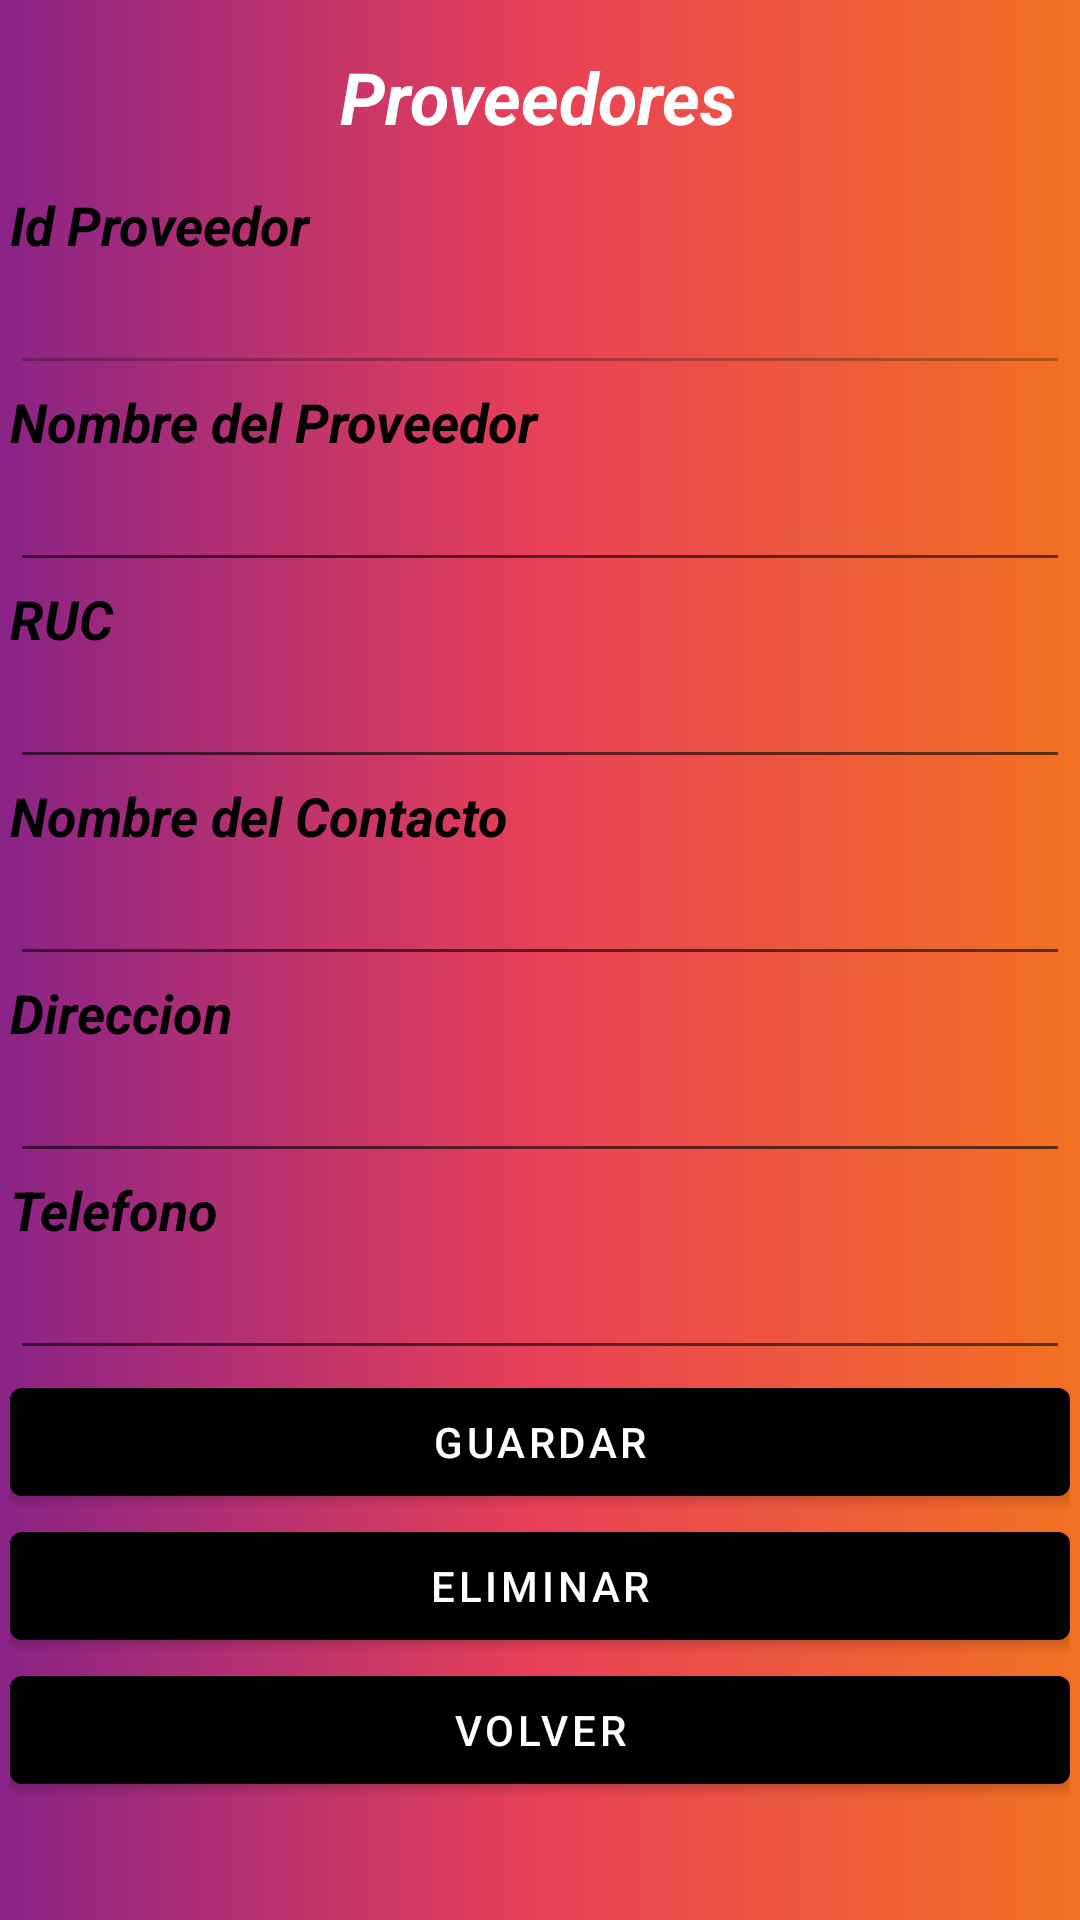

The Android layout XML behind this screen, and the referenced resources:
<!-- AndroidManifest.xml: application theme Theme.NovoMarket -->
<!-- res/layout/activity_proveedor_ed.xml -->
<?xml version="1.0" encoding="utf-8"?>
<androidx.constraintlayout.widget.ConstraintLayout xmlns:android="http://schemas.android.com/apk/res/android"
    xmlns:app="http://schemas.android.com/apk/res-auto"
    xmlns:tools="http://schemas.android.com/tools"
    android:layout_width="match_parent"
    android:layout_height="match_parent"
    android:background="@drawable/fondo_degradado"
    tools:context=".ProveedorEdActivity">

    <TextView
        android:id="@+id/txtTitProveedor"
        android:layout_width="wrap_content"
        android:layout_height="wrap_content"
        android:layout_marginTop="16dp"
        android:text="@string/ValProv"
        android:textColor="@color/white"
        android:textSize="24sp"
        android:textStyle="bold|italic"
        app:layout_constraintEnd_toEndOf="parent"
        app:layout_constraintHorizontal_bias="0.498"
        app:layout_constraintStart_toStartOf="parent"
        app:layout_constraintTop_toTopOf="parent" />

    <LinearLayout
        android:layout_width="match_parent"
        android:layout_height="wrap_content"
        android:layout_marginBottom="36dp"
        android:orientation="vertical"
        android:padding="10px"
        app:layout_constraintBottom_toBottomOf="parent"
        app:layout_constraintEnd_toEndOf="parent"
        app:layout_constraintHorizontal_bias="0.476"
        app:layout_constraintStart_toStartOf="parent">

        <TextView
            android:id="@+id/IdProve"
            android:layout_width="match_parent"
            android:layout_height="wrap_content"
            android:text="@string/validProveedor"
            android:textColor="@color/black"
            android:textSize="18sp"
            android:textStyle="bold|italic" />

        <EditText
            android:id="@+id/txtIdProve"
            android:layout_width="match_parent"
            android:layout_height="wrap_content"
            android:enabled="false" />

        <TextView
            android:id="@+id/Nomprove"
            android:layout_width="match_parent"
            android:layout_height="wrap_content"
            android:text="@string/validNomprove"
            android:textColor="@color/black"
            android:textSize="18sp"
            android:textStyle="bold|italic" />

        <EditText
            android:id="@+id/txtNomprove"
            android:layout_width="match_parent"
            android:layout_height="wrap_content"
            android:enabled="true" />

        <TextView
            android:id="@+id/Ruc"
            android:layout_width="match_parent"
            android:layout_height="wrap_content"
            android:text="@string/validRuc"
            android:textColor="@color/black"
            android:textSize="18sp"
            android:textStyle="bold|italic" />


        <EditText
            android:id="@+id/txtRuc"
            android:layout_width="match_parent"
            android:layout_height="wrap_content"
            android:enabled="true"
            android:inputType="number" />

        <TextView
            android:id="@+id/Nomcontacto"
            android:layout_width="match_parent"
            android:layout_height="wrap_content"
            android:text="@string/validNomcontacto"
            android:textColor="@color/black"
            android:textSize="18sp"
            android:textStyle="bold|italic" />

        <EditText
            android:id="@+id/txtNomcontacto"
            android:layout_width="match_parent"
            android:layout_height="wrap_content"
            android:enabled="true" />

        <TextView
            android:id="@+id/Direccion"
            android:layout_width="match_parent"
            android:layout_height="wrap_content"
            android:text="@string/validDireccion"
            android:textColor="@color/black"
            android:textSize="18sp"
            android:textStyle="bold|italic" />


        <EditText
            android:id="@+id/txtDireccion"
            android:layout_width="match_parent"
            android:layout_height="wrap_content"
            android:enabled="true" />

        <TextView
            android:id="@+id/Telefono"
            android:layout_width="match_parent"
            android:layout_height="wrap_content"
            android:text="@string/validTelefono"
            android:textColor="@color/black"
            android:textSize="18sp"
            android:textStyle="bold|italic" />

        <EditText
            android:id="@+id/txtTelefono"
            android:layout_width="match_parent"
            android:layout_height="wrap_content"
            android:enabled="true"
            android:inputType="number" />

        <Button
            android:id="@+id/btnSaveprove"
            android:layout_width="match_parent"
            android:layout_height="wrap_content"
            android:text="@string/valGuardar"
            app:backgroundTint="@color/black" />

        <Button
            android:id="@+id/btnEliminarprove"
            android:layout_width="match_parent"
            android:layout_height="wrap_content"
            android:text="@string/ValEliminar"
            app:backgroundTint="@color/black" />

        <Button
            android:id="@+id/btnVolverprove"
            android:layout_width="match_parent"
            android:layout_height="wrap_content"
            android:text="@string/valVolver"
            app:backgroundTint="@color/black" />

    </LinearLayout>


</androidx.constraintlayout.widget.ConstraintLayout>
<!-- resources referenced by this layout -->
<resources>
  <color name="black">#FF000000</color>
  <color name="white">#FFFFFFFF</color>
  <!-- drawable fondo_degradado (drawable) -->
  <?xml version="1.0" encoding="utf-8"?>
  <selector xmlns:android="http://schemas.android.com/apk/res/android">
      <item>
          <shape>
              <gradient
                  android:startColor="#8A2387"
                  android:centerColor="#E94057"
                  android:endColor="#F27121"
                  android:type="linear"
                  android:angle="0"
                  >
              </gradient>
          </shape>
      </item>
  
  
  </selector>
  <string name="ValEliminar">Eliminar</string>
  <string name="ValProv">Proveedores</string>
  <string name="valGuardar">Guardar</string>
  <string name="valVolver">Volver</string>
  <string name="validDireccion">Direccion</string>
  <string name="validNomcontacto">Nombre del Contacto</string>
  <string name="validNomprove">Nombre del Proveedor</string>
  <string name="validProveedor">Id Proveedor</string>
  <string name="validRuc">RUC</string>
  <string name="validTelefono">Telefono</string>
  <style name="Theme.NovoMarket" parent="Theme.MaterialComponents.DayNight.DarkActionBar">
          
          <item name="colorPrimary">@color/purple_500</item>
          <item name="colorPrimaryVariant">@color/purple_700</item>
          <item name="colorOnPrimary">@color/white</item>
          
          <item name="colorSecondary">@color/teal_200</item>
          <item name="colorSecondaryVariant">@color/teal_700</item>
          <item name="colorOnSecondary">@color/black</item>
          
          <item name="android:statusBarColor" tools:targetApi="l">?attr/colorPrimaryVariant</item>
          
      </style>
  <color name="purple_500">#040000</color>
  <color name="purple_700">#FF3700B3</color>
  <color name="teal_200">#FF03DAC5</color>
  <color name="teal_700">#FF018786</color>
</resources>
